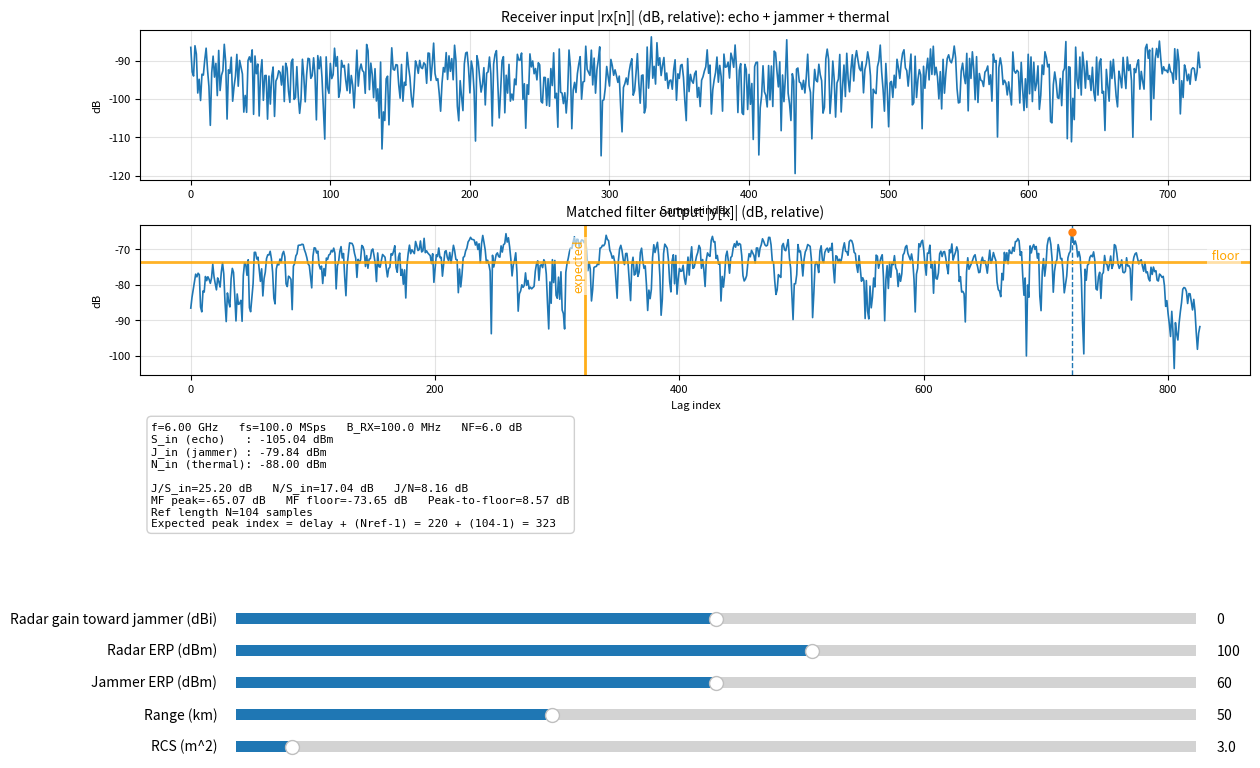

Write the Python code that produced this figure.
import numpy as np
import matplotlib.pyplot as plt
from matplotlib.widgets import Slider

# ============================================================
# Constants / helpers
# ============================================================
C0 = 299_792_458.0
ERP_TO_EIRP_DB = 2.15

def dbm_to_w(dbm: float) -> float:
    return 1e-3 * 10 ** (dbm / 10.0)

def scale_to_power_dbm(x: np.ndarray, p_dbm: float, R_ohm: float = 50.0) -> np.ndarray:
    """Scale complex samples so mean(|x|^2) corresponds to Vrms^2 for target power."""
    P_w = dbm_to_w(p_dbm)
    target_vrms2 = P_w * R_ohm
    cur_vrms2 = np.mean(np.abs(x) ** 2) + 1e-300
    return x * np.sqrt(target_vrms2 / cur_vrms2)

def complex_white_noise(n: int) -> np.ndarray:
    return (np.random.randn(n) + 1j * np.random.randn(n)) / np.sqrt(2)

def fspl_db(f_hz: float, d_km: float) -> float:
    """Free-space path loss (MHz, km form)."""
    f_mhz = f_hz / 1e6
    return 32.45 + 20*np.log10(f_mhz + 1e-300) + 20*np.log10(d_km + 1e-300)

def thermal_noise_power_dbm(bw_hz: float, nf_db: float) -> float:
    """N(dBm) = -174 + 10log10(B) + NF"""
    return -174.0 + 10*np.log10(bw_hz + 1e-300) + nf_db

def radar_echo_power_dbm_monostatic_eirp(
    radar_eirp_dbm: float,
    radar_rx_gain_dbi: float,
    target_rcs_m2: float,
    f_hz: float,
    range_km: float,
    losses_db: float = 0.0
) -> float:
    """
    Monostatic radar equation using EIRP = Pt + Gt:
    Pr = EIRP + Gr + 20log10(lambda) + 10log10(sigma) - 30log10(4pi) - 40log10(R) - L
    """
    lam = C0 / f_hz
    R_m = range_km * 1000.0
    term = 20*np.log10(lam + 1e-300) + 10*np.log10(target_rcs_m2 + 1e-300)
    const = 30*np.log10(4*np.pi)
    rterm = 40*np.log10(R_m + 1e-300)
    return radar_eirp_dbm + radar_rx_gain_dbi + term - const - rterm - losses_db

def jammer_received_power_dbm_eirp(
    jammer_eirp_dbm: float,
    radar_gain_toward_jammer_dbi: float,
    f_hz: float,
    range_km: float,
    losses_db: float = 0.0
) -> float:
    """One-way jammer -> radar: Pr = EIRP_jammer + G_radar - FSPL - L"""
    return jammer_eirp_dbm + radar_gain_toward_jammer_dbi - fspl_db(f_hz, range_km) - losses_db

def matched_filter(rx: np.ndarray, ref: np.ndarray) -> np.ndarray:
    h = ref[::-1].conj()
    return np.convolve(rx, h, mode="full")

def peak_floor_metrics(y: np.ndarray, guard: int = 30):
    mag = np.abs(y)
    pk = int(np.argmax(mag))
    peak = mag[pk] + 1e-300

    mask = np.ones_like(mag, dtype=bool)
    lo = max(0, pk - guard)
    hi = min(len(mag), pk + guard + 1)
    mask[lo:hi] = False

    floor = np.median(mag[mask]) + 1e-300
    p2f_db = 20*np.log10(peak / floor)
    return pk, 20*np.log10(peak), 20*np.log10(floor), p2f_db


# ============================================================
# Simple waveform: Barker-13 (fast & realistic enough for demo)
# ============================================================
def barker13():
    seq = [1, 1, 1, 1, 1, -1, -1, 1, 1, -1, 1, -1, 1]
    return np.array(seq, dtype=np.complex128)

def oversample(seq: np.ndarray, sps: int) -> np.ndarray:
    return np.repeat(seq, sps)

def apply_doppler(x: np.ndarray, fd_hz: float, fs: float):
    if fd_hz == 0.0:
        return x
    n = np.arange(len(x))
    return x * np.exp(1j * 2*np.pi*fd_hz*n/fs)

# ============================================================
# Core simulation
# ============================================================
def run_sim(
    radar_erp_dbm: float,
    jammer_erp_dbm: float,
    range_km: float,
    rcs_m2: float,
    g_rx_dbi: float,
    g_toward_jammer_dbi: float,
    f_hz: float,
    fs: float,
    b_rx_hz: float,
    nf_db: float,
    fd_hz: float,
    delay_samp: int,
    losses_db: float = 0.0
):
    # ERP->EIRP (education)
    radar_eirp_dbm  = radar_erp_dbm  + ERP_TO_EIRP_DB
    jammer_eirp_dbm = jammer_erp_dbm + ERP_TO_EIRP_DB

    # Input powers (receiver input)
    pr_echo_dbm = radar_echo_power_dbm_monostatic_eirp(
        radar_eirp_dbm=radar_eirp_dbm,
        radar_rx_gain_dbi=g_rx_dbi,
        target_rcs_m2=rcs_m2,
        f_hz=f_hz,
        range_km=range_km,
        losses_db=losses_db
    )
    pr_jam_dbm = jammer_received_power_dbm_eirp(
        jammer_eirp_dbm=jammer_eirp_dbm,
        radar_gain_toward_jammer_dbi=g_toward_jammer_dbi,
        f_hz=f_hz,
        range_km=range_km,
        losses_db=losses_db
    )
    pr_th_dbm = thermal_noise_power_dbm(b_rx_hz, nf_db)

    # Reference
    ref = oversample(barker13(), sps=8)  # fast
    ref = ref / (np.abs(ref).max() + 1e-300)

    # Echo (matched) + Doppler
    echo = apply_doppler(ref.copy(), fd_hz, fs)
    echo = scale_to_power_dbm(echo, pr_echo_dbm)

    # RX buffer
    rx_len = delay_samp + len(ref) + 400
    rx = np.zeros(rx_len, dtype=np.complex128)

    # Insert echo
    rx[delay_samp:delay_samp+len(echo)] += echo

    # Add jammer + thermal
    jammer = scale_to_power_dbm(complex_white_noise(rx_len), pr_jam_dbm)
    th     = scale_to_power_dbm(complex_white_noise(rx_len), pr_th_dbm)
    rx = rx + jammer + th

    # Matched filter
    y = matched_filter(rx, ref)
    pk, peak_db, floor_db, p2f_db = peak_floor_metrics(y, guard=30)

    # Ratios (input domain)
    J_over_S = pr_jam_dbm - pr_echo_dbm
    N_over_S = pr_th_dbm  - pr_echo_dbm
    J_over_N = pr_jam_dbm - pr_th_dbm

    return {
        "rx": rx, "y": y, "pk": pk,
        "pr_echo_dbm": pr_echo_dbm, "pr_jam_dbm": pr_jam_dbm, "pr_th_dbm": pr_th_dbm,
        "peak_db": peak_db, "floor_db": floor_db, "p2f_db": p2f_db,
        "J_over_S": J_over_S, "N_over_S": N_over_S, "J_over_N": J_over_N,
        "ref_len": len(ref)
    }

# ============================================================
# UI / main
# ============================================================
def main():
    np.random.seed(0)

    # Fixed constants
    f_hz = 6e9
    fs = 100e6
    b_rx_hz = 100e6
    nf_db = 6.0
    fd_hz = 1000.0
    delay_samp = 220
    g_rx_dbi = 35.0

    # Initial slider values
    radar_erp0 = 100.0
    jammer_erp0 = 60.0
    range0 = 50.0
    rcs0 = 3.0
    g_toward_jammer0 = 0.0

    # Figure styling
    plt.rcParams.update({
        "font.size": 8,
        "axes.titlesize": 10,
        "axes.labelsize": 8,
    })

    fig = plt.figure(figsize=(12, 8), dpi=100)

    # more bottom space so slider labels don't get clipped
    fig.subplots_adjust(left=0.06, right=0.985, top=0.95, bottom=0.36, hspace=0.35)

    gs = fig.add_gridspec(nrows=3, ncols=1, height_ratios=[2.2, 2.2, 1.2])

    ax_rx = fig.add_subplot(gs[0, 0])
    ax_y  = fig.add_subplot(gs[1, 0])
    ax_info = fig.add_subplot(gs[2, 0])
    ax_info.axis("off")

    # Slider area (clean block)
    slider_left = 0.14
    slider_width = 0.80
    slider_h = 0.028
    slider_gap = 0.012
    slider_bottom0 = 0.04

    ax_s_gjam   = fig.add_axes([slider_left, slider_bottom0 + (slider_h + slider_gap)*4, slider_width, slider_h])
    ax_s_radar  = fig.add_axes([slider_left, slider_bottom0 + (slider_h + slider_gap)*3, slider_width, slider_h])
    ax_s_jammer = fig.add_axes([slider_left, slider_bottom0 + (slider_h + slider_gap)*2, slider_width, slider_h])
    ax_s_range  = fig.add_axes([slider_left, slider_bottom0 + (slider_h + slider_gap)*1, slider_width, slider_h])
    ax_s_rcs    = fig.add_axes([slider_left, slider_bottom0 + (slider_h + slider_gap)*0, slider_width, slider_h])

    s_gjam   = Slider(ax_s_gjam,   "Radar gain toward jammer (dBi)", -40.0, 40.0, valinit=g_toward_jammer0, valstep=0.5)
    s_radar  = Slider(ax_s_radar,  "Radar ERP (dBm)",  40.0, 140.0, valinit=radar_erp0, valstep=0.5)
    s_jammer = Slider(ax_s_jammer, "Jammer ERP (dBm)",  0.0, 120.0, valinit=jammer_erp0, valstep=0.5)
    s_range  = Slider(ax_s_range,  "Range (km)",        1.0, 150.0, valinit=range0, valstep=0.5)
    s_rcs    = Slider(ax_s_rcs,    "RCS (m^2)",         0.1, 50.0,  valinit=rcs0)

    for s in (s_gjam, s_radar, s_jammer, s_range, s_rcs):
        s.label.set_fontsize(10)
        s.valtext.set_fontsize(10)

    # Initial run
    out = run_sim(
        radar_erp_dbm=radar_erp0,
        jammer_erp_dbm=jammer_erp0,
        range_km=range0,
        rcs_m2=rcs0,
        g_rx_dbi=g_rx_dbi,
        g_toward_jammer_dbi=g_toward_jammer0,
        f_hz=f_hz,
        fs=fs,
        b_rx_hz=b_rx_hz,
        nf_db=nf_db,
        fd_hz=fd_hz,
        delay_samp=delay_samp
    )

    # Plot init
    rx_db = 20*np.log10(np.abs(out["rx"]) + 1e-300)
    y_db  = 20*np.log10(np.abs(out["y"])  + 1e-300)

    (l_rx,) = ax_rx.plot(rx_db, linewidth=1.2)
    ax_rx.set_title("Receiver input |rx[n]| (dB, relative): echo + jammer + thermal")
    ax_rx.set_xlabel("Sample index")
    ax_rx.set_ylabel("dB")
    ax_rx.grid(True, alpha=0.35)

    (l_y,) = ax_y.plot(y_db, linewidth=1.2)

    # Found peak markers
    vline = ax_y.axvline(out["pk"], linestyle="--", linewidth=1.0)
    pmark = ax_y.plot(out["pk"], y_db[out["pk"]], marker="o", markersize=5)[0]

    # Expected peak line (from delay_samp and ref length)
    expected_pk = delay_samp + (out["ref_len"] - 1)
    exp_line = ax_y.axvline(expected_pk, color="orange", linestyle="-", linewidth=2.0, alpha=0.9)
    exp_text = ax_y.text(
        expected_pk, np.max(y_db) - 2,
        "expected",
        color="orange",
        rotation=90,
        va="top",
        ha="right",
        fontsize=9,
        bbox=dict(facecolor="white", alpha=0.6, edgecolor="none", pad=1.5)
    )

    # ============================================================
    # NEW: Horizontal floor line on matched-filter output
    # ============================================================
    floor_line = ax_y.axhline(out["floor_db"], color="orange", linestyle="-", linewidth=2.0, alpha=0.85)
    floor_text = ax_y.text(
        0.99, out["floor_db"],
        " floor",
        color="orange",
        va="bottom",
        ha="right",
        fontsize=9,
        transform=ax_y.get_yaxis_transform(),  # x in axes-fraction, y in data
        bbox=dict(facecolor="white", alpha=0.6, edgecolor="none", pad=1.2)
    )

    ax_y.set_title("Matched filter output |y[k]| (dB, relative)")
    ax_y.set_xlabel("Lag index")
    ax_y.set_ylabel("dB")
    ax_y.grid(True, alpha=0.35)

    # Info box
    info_text = ax_info.text(
        0.01, 0.98, "",
        va="top", ha="left",
        family="monospace",
        bbox=dict(boxstyle="round,pad=0.4", facecolor="white", alpha=0.92, edgecolor="#cccccc")
    )

    def refresh_text(o):
        info_text.set_text(
            "\n".join([
                f"f={f_hz/1e9:.2f} GHz   fs={fs/1e6:.1f} MSps   B_RX={b_rx_hz/1e6:.1f} MHz   NF={nf_db:.1f} dB",
                f"S_in (echo)   : {o['pr_echo_dbm']:.2f} dBm",
                f"J_in (jammer) : {o['pr_jam_dbm']:.2f} dBm",
                f"N_in (thermal): {o['pr_th_dbm']:.2f} dBm",
                "",
                f"J/S_in={o['J_over_S']:.2f} dB   N/S_in={o['N_over_S']:.2f} dB   J/N={o['J_over_N']:.2f} dB",
                f"MF peak={o['peak_db']:.2f} dB   MF floor={o['floor_db']:.2f} dB   Peak-to-floor={o['p2f_db']:.2f} dB",
                f"Ref length N={o['ref_len']} samples",
                f"Expected peak index = delay + (Nref-1) = {delay_samp} + ({o['ref_len']}-1) = {delay_samp + (o['ref_len']-1)}"
            ])
        )

    refresh_text(out)

    def update(_):
        # stable behavior while sliding
        np.random.seed(0)

        o = run_sim(
            radar_erp_dbm=s_radar.val,
            jammer_erp_dbm=s_jammer.val,
            range_km=s_range.val,
            rcs_m2=s_rcs.val,
            g_rx_dbi=g_rx_dbi,
            g_toward_jammer_dbi=s_gjam.val,
            f_hz=f_hz,
            fs=fs,
            b_rx_hz=b_rx_hz,
            nf_db=nf_db,
            fd_hz=fd_hz,
            delay_samp=delay_samp
        )

        rx_db2 = 20*np.log10(np.abs(o["rx"]) + 1e-300)
        y_db2  = 20*np.log10(np.abs(o["y"])  + 1e-300)

        l_rx.set_data(np.arange(len(rx_db2)), rx_db2)
        ax_rx.set_xlim(0, len(rx_db2)-1)
        ax_rx.set_ylim(rx_db2.min()-3, rx_db2.max()+3)

        l_y.set_data(np.arange(len(y_db2)), y_db2)
        ax_y.set_xlim(0, len(y_db2)-1)
        ax_y.set_ylim(y_db2.min()-3, y_db2.max()+3)

        # Found peak markers
        vline.set_xdata([o["pk"], o["pk"]])
        pmark.set_data([o["pk"]], [y_db2[o["pk"]]])

        # Expected peak markers
        expected_pk2 = delay_samp + (o["ref_len"] - 1)
        exp_line.set_xdata([expected_pk2, expected_pk2])

        # Keep expected label visible near top after ylim changes
        y_top = ax_y.get_ylim()[1]
        exp_text.set_position((expected_pk2, y_top - 2))

        # ============================================================
        # UPDATE: Horizontal floor line + label
        # ============================================================
        floor_line.set_ydata([o["floor_db"], o["floor_db"]])
        floor_text.set_position((0.99, o["floor_db"]))  # x is axes fraction due to transform

        refresh_text(o)
        fig.canvas.draw_idle()

    s_gjam.on_changed(update)
    s_radar.on_changed(update)
    s_jammer.on_changed(update)
    s_range.on_changed(update)
    s_rcs.on_changed(update)

    plt.show()

if __name__ == "__main__":
    main()
